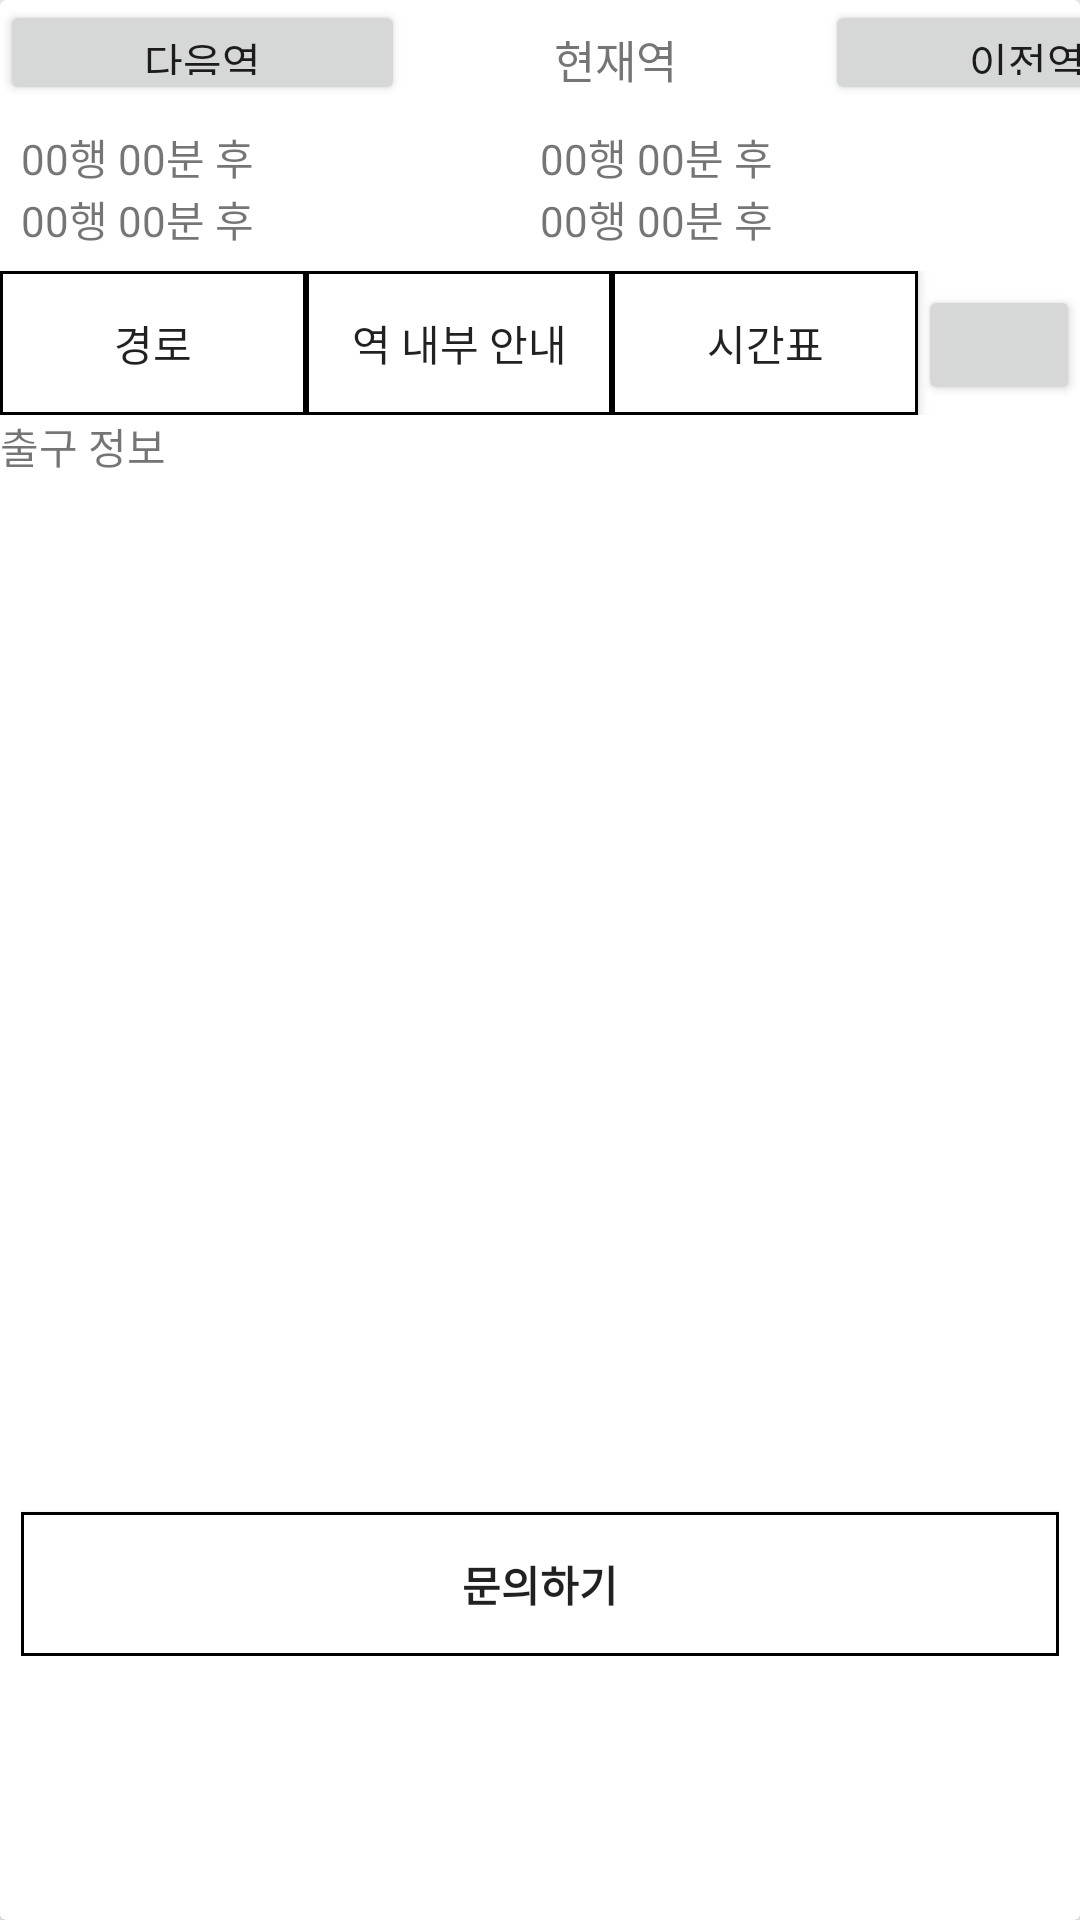

Produce the Android XML layout that renders to this screen, including the resource entries it uses.
<!-- AndroidManifest.xml: application theme Theme.AppCompat.DayNight.NoActionBar -->
<!-- res/layout/subway_detail.xml -->
<?xml version="1.0" encoding="utf-8"?>
<RelativeLayout xmlns:android="http://schemas.android.com/apk/res/android"
    xmlns:app="http://schemas.android.com/apk/res-auto"
    xmlns:tools="http://schemas.android.com/tools"
    android:layout_width="match_parent"
    android:layout_height="match_parent" >

    <androidx.cardview.widget.CardView
        android:layout_width="match_parent"
        android:layout_height="match_parent" >

        <ScrollView
            android:id="@+id/Detail_Scroll"
            android:layout_width="match_parent"
            android:layout_height="match_parent">

            <LinearLayout
                android:layout_width="match_parent"
                android:layout_height="wrap_content"
                android:orientation="vertical">

                <LinearLayout
                    android:layout_width="match_parent"
                    android:layout_height="match_parent"
                    android:orientation="horizontal">

                    <Button
                        android:id="@+id/Detail_Next_Btn"
                        android:layout_width="135dp"
                        android:layout_height="35dp"
                        android:text="다음역" />

                    <TextView
                        android:id="@+id/Detail_Current_Text"
                        android:layout_width="140dp"
                        android:layout_height="wrap_content"
                        android:textSize="15dp"
                        android:gravity="center"
                        android:text="현재역" />

                    <Button
                        android:id="@+id/Detail_Back_Btn"
                        android:layout_width="135dp"
                        android:layout_height="35dp"
                        android:text="이전역" />

                </LinearLayout>

                <LinearLayout
                    android:layout_width="match_parent"
                    android:layout_height="wrap_content"
                    android:layout_margin="7dp"
                    android:orientation="horizontal">

                    <LinearLayout
                        android:layout_width="match_parent"
                        android:layout_height="wrap_content"
                        android:layout_weight="1"
                        android:orientation="vertical">

                        <TextView
                            android:id="@+id/Detail_LTime_Text"
                            android:layout_width="wrap_content"
                            android:layout_height="wrap_content"
                            android:text="00행 00분 후" />

                        <TextView
                            android:id="@+id/Detail_LNextTime_Text"
                            android:layout_width="wrap_content"
                            android:layout_height="wrap_content"
                            android:text="00행 00분 후" />
                    </LinearLayout>

                    <LinearLayout
                        android:layout_width="match_parent"
                        android:layout_height="wrap_content"
                        android:layout_weight="1"
                        android:orientation="vertical">

                        <TextView
                            android:id="@+id/Detail_RTime_Text"
                            android:layout_width="match_parent"
                            android:layout_height="wrap_content"
                            android:text="00행 00분 후" />

                        <TextView
                            android:id="@+id/Detail_RNextTime_Text"
                            android:layout_width="match_parent"
                            android:layout_height="wrap_content"
                            android:text="00행 00분 후" />
                    </LinearLayout>
                </LinearLayout>

                <LinearLayout
                    android:layout_width="match_parent"
                    android:layout_height="match_parent"
                    android:orientation="horizontal">

                    <Button
                        android:id="@+id/Detail_Route_Btn"
                        android:layout_width="wrap_content"
                        android:layout_height="wrap_content"
                        android:layout_weight="1"
                        android:text="경로"
                        android:background="@drawable/black_border"/>

                    <Button
                        android:id="@+id/Detail_Inner_Btn"
                        android:layout_width="wrap_content"
                        android:layout_height="wrap_content"
                        android:layout_weight="1"
                        android:background="@drawable/black_border"
                        android:text="역 내부 안내" />

                    <Button
                        android:id="@+id/Deatil_Schedule_Btn"
                        android:layout_width="wrap_content"
                        android:layout_height="wrap_content"
                        android:layout_weight="1"
                        android:background="@drawable/black_border"
                        android:text="시간표" />

                    <Button
                        android:id="@+id/Detail_Bookmark_Btn"
                        android:layout_width="40dp"
                        android:layout_height="40dp"
                        android:layout_weight="1"
                        android:adjustViewBounds="true"

                        android:scaleType="fitCenter"/>
                </LinearLayout>

                <RelativeLayout
                    android:layout_width="match_parent"
                    android:layout_height="match_parent"
                    android:orientation="vertical">

                    <TextView
                        android:id="@+id/Exit_Text"
                        android:layout_width="match_parent"
                        android:layout_height="wrap_content"
                        android:text="출구 정보" />

                    <RelativeLayout
                        android:id="@+id/Kakao_map"
                        android:layout_width="match_parent"
                        android:layout_height="300dp"
                        android:layout_below="@id/Exit_Text" />


                </RelativeLayout>

                <LinearLayout
                    android:layout_width="match_parent"
                    android:layout_height="match_parent"
                    android:layout_margin="7dp"
                    android:orientation="vertical">

                    <TextView
                        android:layout_width="match_parent"
                        android:layout_height="wrap_content"
                        android:text="" />

                    <TextView
                        android:id="@+id/Detail_Facility_Text"
                        android:layout_width="match_parent"
                        android:layout_height="wrap_content"
                        android:text="" />

                    <Button
                        android:id="@+id/Detail_Inquire_Btn"
                        android:layout_width="fill_parent"
                        android:layout_height="match_parent"
                        android:layout_weight="1"
                        android:textStyle="bold"
                        android:background="@drawable/black_border"
                        android:text="문의하기" />

                </LinearLayout>

            </LinearLayout>
        </ScrollView>
    </androidx.cardview.widget.CardView>

</RelativeLayout>
<!-- resources referenced by this layout -->
<resources>
  <!-- drawable black_border (drawable) -->
  <?xml version="1.0" encoding="utf-8"?>
  <shape xmlns:android="http://schemas.android.com/apk/res/android">
      <solid android:color="#ffffff"/>
      <stroke
          android:width="1sp"
          android:color="#000000"/>
  </shape>
</resources>
